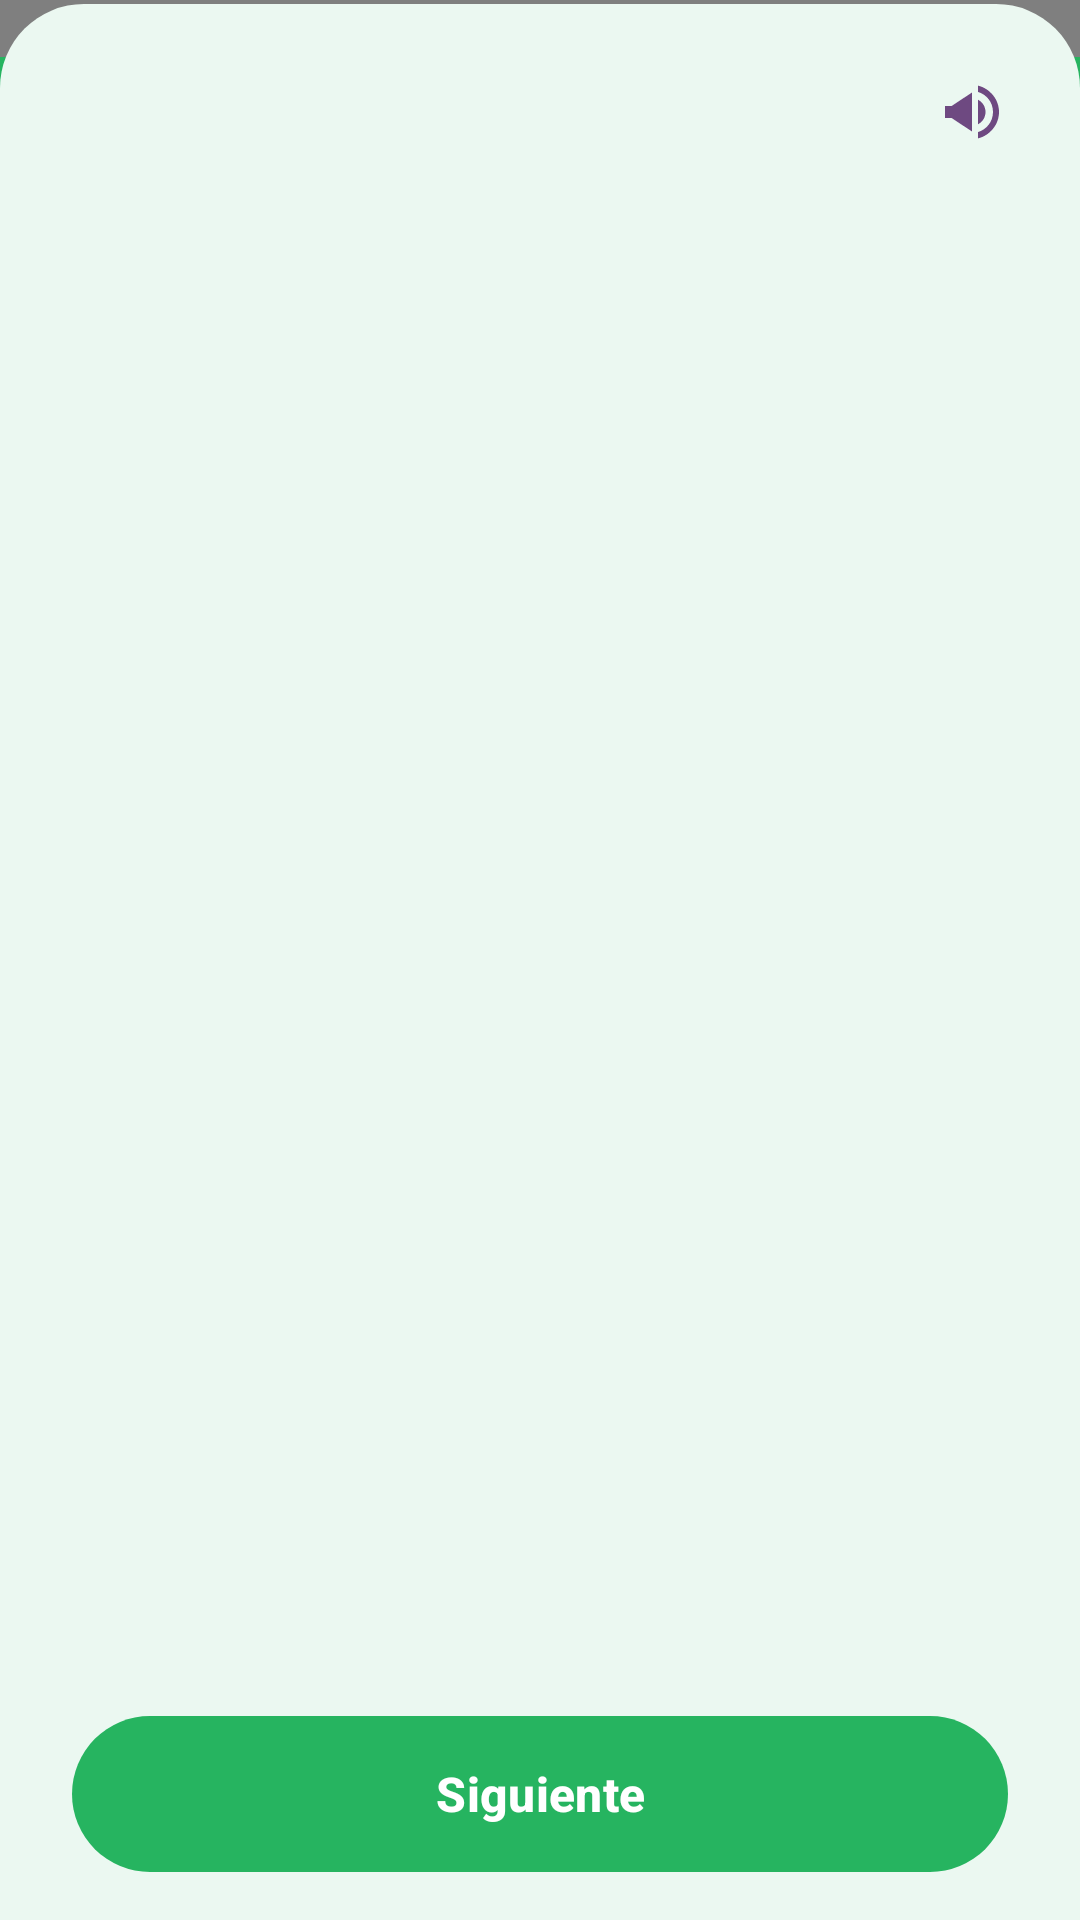

Reconstruct the res/layout file that produces this screen, plus the resources it refers to.
<!-- AndroidManifest.xml: application theme Theme.Bille -->
<!-- res/layout/fragment_authentication.xml -->
<?xml version="1.0" encoding="utf-8"?>

<androidx.constraintlayout.widget.ConstraintLayout xmlns:android="http://schemas.android.com/apk/res/android"
    xmlns:app="http://schemas.android.com/apk/res-auto"
    android:layout_width="match_parent"
    android:layout_height="match_parent"
    android:background="@color/bille_green">

    <com.bille.app.common.StepHeaderView
        android:id="@+id/stepHeader"
        android:layout_width="0dp"
        android:layout_height="wrap_content"
        app:layout_constraintEnd_toEndOf="parent"
        app:layout_constraintStart_toStartOf="parent"
        app:layout_constraintTop_toTopOf="parent" />

    <androidx.constraintlayout.widget.ConstraintLayout
        android:id="@+id/contentPanel"
        android:layout_width="0dp"
        android:layout_height="0dp"
        android:layout_marginTop="-18dp"
        android:background="@drawable/bg_content_sheet"
        app:layout_constraintBottom_toBottomOf="parent"
        app:layout_constraintEnd_toEndOf="parent"
        app:layout_constraintStart_toStartOf="parent"
        app:layout_constraintTop_toBottomOf="@id/stepHeader">

        <ImageButton
            android:id="@+id/buttonSpeak"
            android:layout_width="48dp"
            android:layout_height="48dp"
            android:layout_marginTop="12dp"
            android:layout_marginEnd="12dp"
            android:background="@android:color/transparent"
            android:contentDescription="@string/play_recommendation"
            android:src="@drawable/ic_volume"
            app:layout_constraintEnd_toEndOf="parent"
            app:layout_constraintTop_toTopOf="parent" />

        <LinearLayout
            android:layout_width="0dp"
            android:layout_height="0dp"
            android:gravity="center_horizontal"
            android:orientation="vertical"
            android:paddingStart="28dp"
            android:paddingTop="36dp"
            android:paddingEnd="28dp"
            app:layout_constraintBottom_toTopOf="@id/buttonNext"
            app:layout_constraintEnd_toEndOf="parent"
            app:layout_constraintStart_toStartOf="parent"
            app:layout_constraintTop_toTopOf="parent">

            <TextView
                android:id="@+id/guideKicker"
                android:layout_width="match_parent"
                android:layout_height="wrap_content"
                android:gravity="center"
                android:textColor="@color/bille_purple"
                android:textSize="15sp" />

            <TextView
                android:id="@+id/guideBody"
                android:layout_width="match_parent"
                android:layout_height="wrap_content"
                android:layout_marginTop="6dp"
                android:gravity="center"
                android:textColor="@color/bille_text"
                android:textSize="16sp"
                android:textStyle="bold" />

            <com.google.android.material.imageview.ShapeableImageView
                android:id="@+id/guidePhoto"
                android:layout_width="match_parent"
                android:layout_height="0dp"
                android:layout_marginTop="24dp"
                android:layout_weight="1"
                android:contentDescription="@string/auth_lighting"
                android:scaleType="centerCrop"
                app:shapeAppearanceOverlay="@style/ShapeAppearance.Bille.GuidePhoto" />

            <LinearLayout
                android:id="@+id/guideDots"
                android:layout_width="wrap_content"
                android:layout_height="wrap_content"
                android:layout_marginTop="16dp"
                android:gravity="center"
                android:orientation="horizontal" />
        </LinearLayout>

        <com.google.android.material.button.MaterialButton
            android:id="@+id/buttonNext"
            android:layout_width="0dp"
            android:layout_height="wrap_content"
            android:layout_marginStart="24dp"
            android:layout_marginEnd="24dp"
            android:layout_marginBottom="16dp"
            android:text="@string/action_next"
            app:layout_constraintBottom_toBottomOf="parent"
            app:layout_constraintEnd_toEndOf="parent"
            app:layout_constraintStart_toStartOf="parent" />
    </androidx.constraintlayout.widget.ConstraintLayout>
</androidx.constraintlayout.widget.ConstraintLayout>
<!-- resources referenced by this layout -->
<resources>
  <color name="bille_green">#26B460</color>
  <color name="bille_purple">#6E4981</color>
  <color name="bille_text">#1C1C1E</color>
  <!-- drawable bg_content_sheet (drawable) -->
  <?xml version="1.0" encoding="utf-8"?>
  
  <shape xmlns:android="http://schemas.android.com/apk/res/android">
      <solid android:color="@color/bille_mint" />
      <corners
          android:topLeftRadius="28dp"
          android:topRightRadius="28dp" />
  </shape>
  <!-- drawable ic_volume (drawable) -->
  <?xml version="1.0" encoding="utf-8"?>
  
  <vector xmlns:android="http://schemas.android.com/apk/res/android"
      android:width="24dp"
      android:height="24dp"
      android:viewportWidth="24"
      android:viewportHeight="24">
      <path
          android:fillColor="#6E4981"
          android:pathData="M3,10 v4 h2.2 L12,18.5 V5.5 L5.2,10 H3 z M16.5,12 c0,-1.8 -1,-3.3 -2.5,-4.1 v8.2 c1.5,-0.8 2.5,-2.3 2.5,-4.1 z M14,3.2 v2.1 c2.9,0.9 5,3.5 5,6.7 s-2.1,5.8 -5,6.7 v2.1 c4,-1 7,-4.6 7,-8.8 s-3,-7.8 -7,-8.8 z" />
  </vector>
  <string name="action_next">Siguiente</string>
  <string name="auth_lighting">Asegúrate de que el rostro esté bien iluminado de frente.</string>
  <string name="play_recommendation">Escuchar la recomendación</string>
  <style name="ShapeAppearance.Bille.GuidePhoto" parent="">
          <item name="cornerFamily">rounded</item>
          <item name="cornerSize">20dp</item>
      </style>
  <style name="Theme.Bille" parent="Theme.Material3.Light.NoActionBar">
          <item name="colorPrimary">@color/bille_green</item>
          <item name="colorOnPrimary">@color/white</item>
          <item name="colorSecondary">@color/bille_purple</item>
          <item name="colorSurface">@color/white</item>
          <item name="android:statusBarColor">@android:color/transparent</item>
          <item name="android:navigationBarColor">@android:color/transparent</item>
          <item name="android:windowBackground">@color/bille_green</item>
          <item name="android:windowLightStatusBar">false</item>
          <item name="materialButtonStyle">@style/Widget.Bille.Button</item>
          <item name="checkboxStyle">@style/Widget.Bille.CheckBox</item>
      </style>
  <color name="bille_mint">#EBF8F1</color>
  <color name="white">#FFFFFF</color>
  <style name="Widget.Bille.Button" parent="Widget.Material3.Button">
          <item name="android:textAllCaps">false</item>
          <item name="android:textSize">16sp</item>
          <item name="android:textStyle">bold</item>
          <item name="android:insetTop">0dp</item>
          <item name="android:insetBottom">0dp</item>
          <item name="android:minHeight">52dp</item>
          <item name="cornerRadius">26dp</item>
          <item name="backgroundTint">@color/button_background</item>
          <item name="android:textColor">@color/button_text</item>
      </style>
  <style name="Widget.Bille.CheckBox" parent="Widget.Material3.CompoundButton.CheckBox">
          <item name="buttonTint">@color/bille_green</item>
      </style>
</resources>
